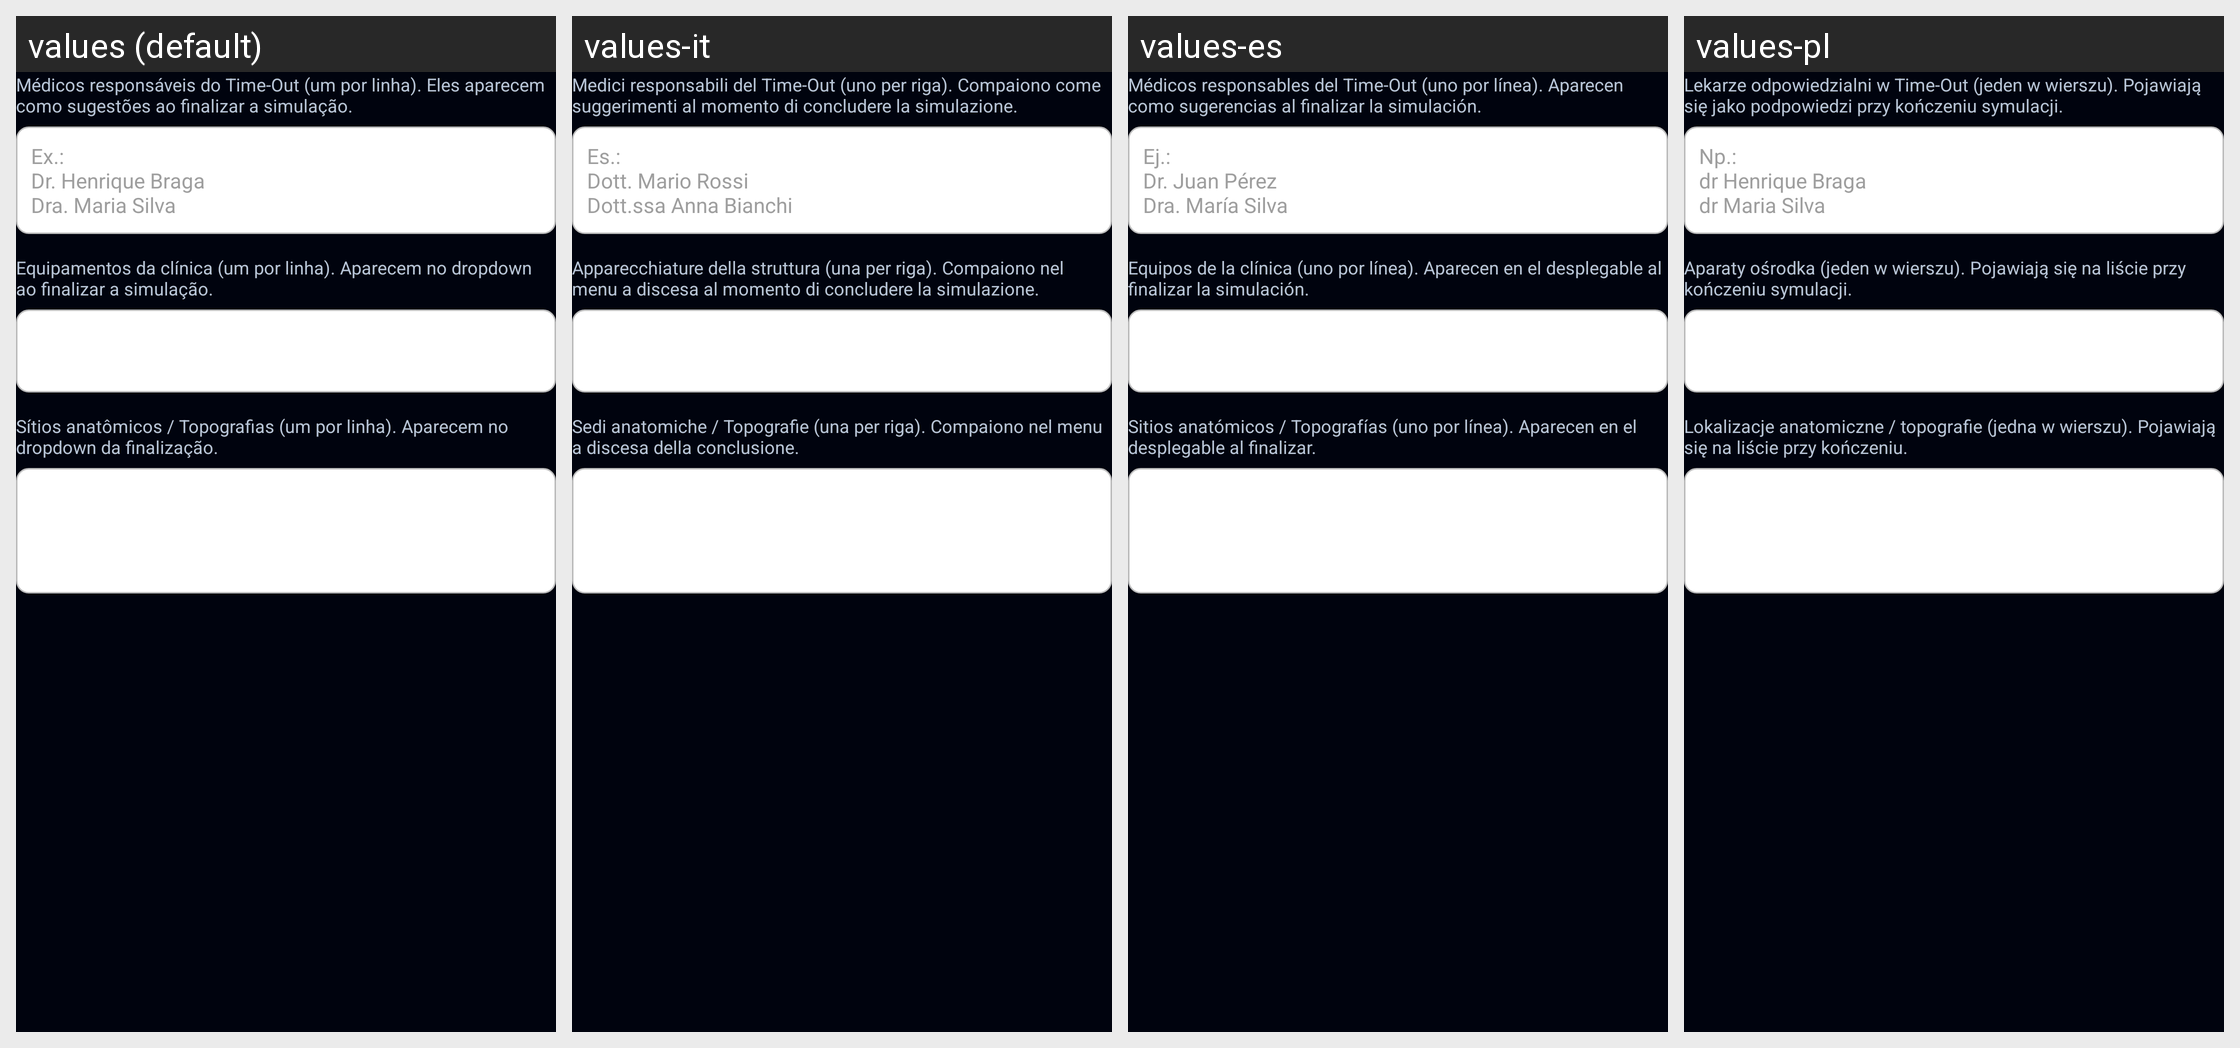

Translations of the strings shown on this Android screen, per locale in the grid:
Android screen res/layout/group_timeout.xml rendered under 4 locales, left to right: values (default), values-it, values-es, values-pl. Device: Nexus 5 (rendered at 1080×1920; each locale shown at half size, 540×960, under a caption strip naming it); theme Theme.Radioterapia.
Other locales in the repository, not shown: values-ar, values-bn, values-de, values-en, values-fr, values-ja, values-ko, values-zh.
Strings drawn on this screen, with the default value and each locale's value (text and hints the layout hard-codes, and strings that could not be matched under every locale, appear in the picture but are not listed):

timeout_medicos_cfg_hint
  values: Médicos responsáveis do Time-Out (um por linha). Eles aparecem como sugestões ao finalizar a simulação.
  values-it: Medici responsabili del Time-Out (uno per riga). Compaiono come suggerimenti al momento di concludere la simulazione.
  values-es: Médicos responsables del Time-Out (uno por línea). Aparecen como sugerencias al finalizar la simulación.
  values-pl: Lekarze odpowiedzialni w Time-Out (jeden w wierszu). Pojawiają się jako podpowiedzi przy kończeniu symulacji.

timeout_medicos_cfg_ex
  values: Ex.:
      Dr. Henrique Braga
      Dra. Maria Silva
  values-it: Es.:
      Dott. Mario Rossi
      Dott.ssa Anna Bianchi
  values-es: Ej.:
      Dr. Juan Pérez
      Dra. María Silva
  values-pl: Np.:
      dr Henrique Braga
      dr Maria Silva

cfg_equip_hint
  values: Equipamentos da clínica (um por linha). Aparecem no dropdown ao finalizar a simulação.
  values-it: Apparecchiature della struttura (una per riga). Compaiono nel menu a discesa al momento di concludere la simulazione.
  values-es: Equipos de la clínica (uno por línea). Aparecen en el desplegable al finalizar la simulación.
  values-pl: Aparaty ośrodka (jeden w wierszu). Pojawiają się na liście przy kończeniu symulacji.

cfg_sitios_hint
  values: Sítios anatômicos / Topografias (um por linha). Aparecem no dropdown da finalização.
  values-it: Sedi anatomiche / Topografie (una per riga). Compaiono nel menu a discesa della conclusione.
  values-es: Sitios anatómicos / Topografías (uno por línea). Aparecen en el desplegable al finalizar.
  values-pl: Lokalizacje anatomiczne / topografie (jedna w wierszu). Pojawiają się na liście przy kończeniu.
